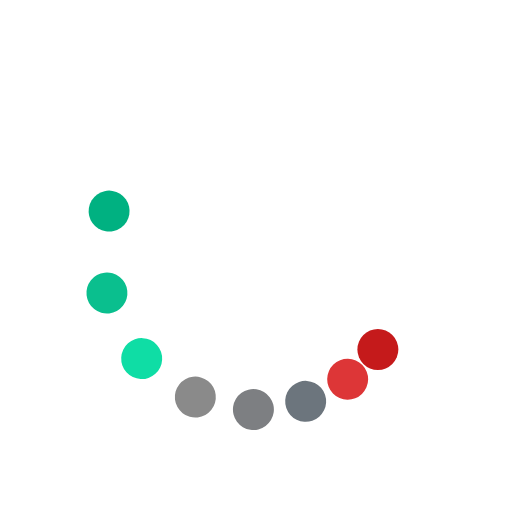
t = 0.00 s
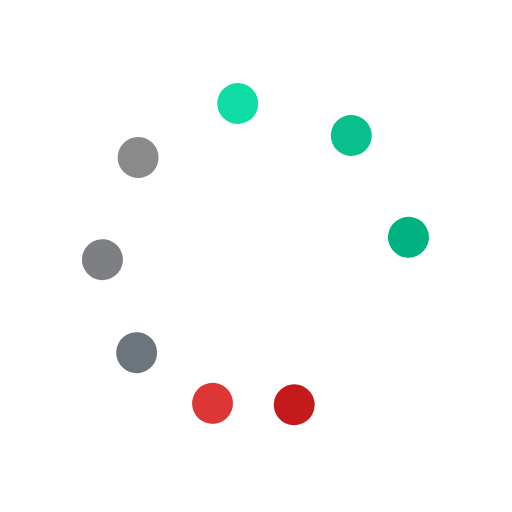
t = 0.37 s
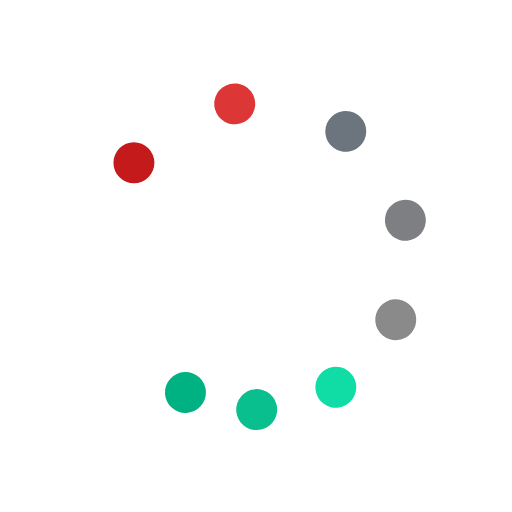
t = 0.75 s
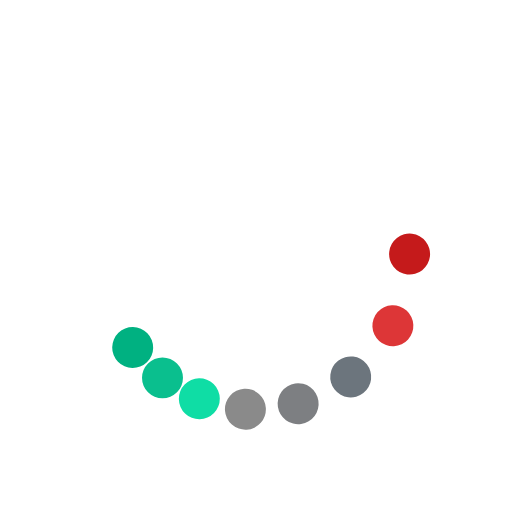
t = 1.12 s

The animated SVG that drew these frames (rendered in a browser with its animation timeline set to each time). Animation: 9 SMIL elements (animateTransform=9); one cycle of 1.49 s, repeats indefinitely.

<svg xmlns="http://www.w3.org/2000/svg" xmlns:xlink="http://www.w3.org/1999/xlink" style="background: transparent; display: block;" width="150px" height="150px" viewBox="0 0 100 100" preserveAspectRatio="xMidYMid">
<g><circle cx="73.801" cy="68.263" fill="#c51a1b" r="4">
  <animateTransform attributeName="transform" type="rotate" calcMode="spline" values="0 50 50;360 50 50" times="0;1" keySplines="0.5 0 0.5 1" repeatCount="indefinite" dur="1.4925373134328357s" begin="0s"></animateTransform>
</circle><circle cx="68.263" cy="73.801" fill="#dd3637" r="4">
  <animateTransform attributeName="transform" type="rotate" calcMode="spline" values="0 50 50;360 50 50" times="0;1" keySplines="0.5 0 0.5 1" repeatCount="indefinite" dur="1.4925373134328357s" begin="-0.062s"></animateTransform>
</circle><circle cx="61.481" cy="77.716" fill="#6c757d" r="4">
  <animateTransform attributeName="transform" type="rotate" calcMode="spline" values="0 50 50;360 50 50" times="0;1" keySplines="0.5 0 0.5 1" repeatCount="indefinite" dur="1.4925373134328357s" begin="-0.125s"></animateTransform>
</circle><circle cx="53.916" cy="79.743" fill="#7d7f82" r="4">
  <animateTransform attributeName="transform" type="rotate" calcMode="spline" values="0 50 50;360 50 50" times="0;1" keySplines="0.5 0 0.5 1" repeatCount="indefinite" dur="1.4925373134328357s" begin="-0.187s"></animateTransform>
</circle><circle cx="46.084" cy="79.743" fill="#8a8a8a" r="4">
  <animateTransform attributeName="transform" type="rotate" calcMode="spline" values="0 50 50;360 50 50" times="0;1" keySplines="0.5 0 0.5 1" repeatCount="indefinite" dur="1.4925373134328357s" begin="-0.25s"></animateTransform>
</circle><circle cx="38.519" cy="77.716" fill="#0fdda5" r="4">
  <animateTransform attributeName="transform" type="rotate" calcMode="spline" values="0 50 50;360 50 50" times="0;1" keySplines="0.5 0 0.5 1" repeatCount="indefinite" dur="1.4925373134328357s" begin="-0.312s"></animateTransform>
</circle><circle cx="31.737" cy="73.801" fill="#0abf8e" r="4">
  <animateTransform attributeName="transform" type="rotate" calcMode="spline" values="0 50 50;360 50 50" times="0;1" keySplines="0.5 0 0.5 1" repeatCount="indefinite" dur="1.4925373134328357s" begin="-0.375s"></animateTransform>
</circle><circle cx="26.199" cy="68.263" fill="#00b181" r="4">
  <animateTransform attributeName="transform" type="rotate" calcMode="spline" values="0 50 50;360 50 50" times="0;1" keySplines="0.5 0 0.5 1" repeatCount="indefinite" dur="1.4925373134328357s" begin="-0.437s"></animateTransform>
</circle>
<animateTransform attributeName="transform" type="rotate" calcMode="spline" values="0 50 50;0 50 50" times="0;1" keySplines="0.5 0 0.5 1" repeatCount="indefinite" dur="1.4925373134328357s"></animateTransform></g>
</svg>